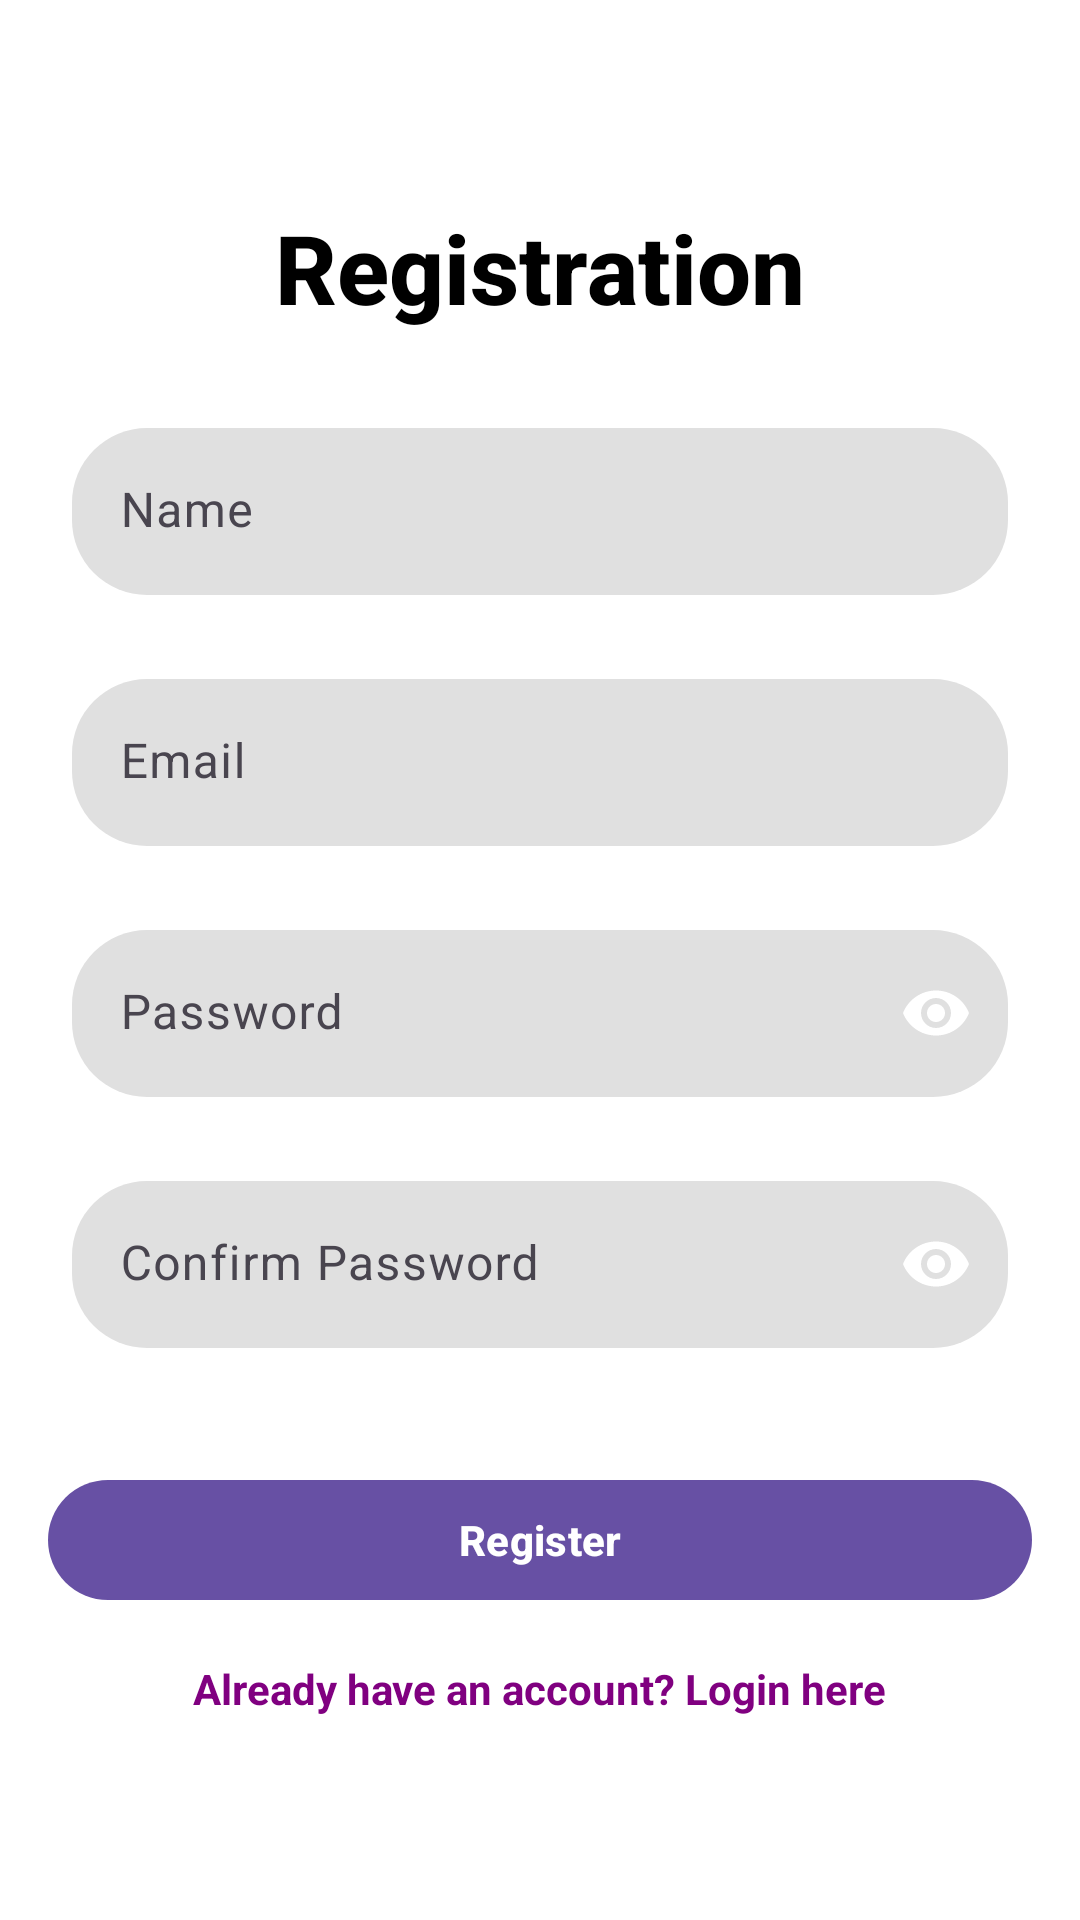

The Android layout XML behind this screen, and the referenced resources:
<!-- AndroidManifest.xml: application theme Theme.MyHotelReview -->
<!-- res/layout/fragment_register.xml -->
<?xml version="1.0" encoding="utf-8"?>
<LinearLayout
    xmlns:android="http://schemas.android.com/apk/res/android"
    xmlns:app="http://schemas.android.com/apk/res-auto"
    android:layout_width="match_parent"
    android:layout_height="match_parent"
    android:orientation="vertical"
    android:gravity="center"
    android:padding="16dp"
    android:background="@android:color/white">

    <TextView
        android:id="@+id/tvTitle"
        android:layout_width="wrap_content"
        android:layout_height="wrap_content"
        android:text="Registration"
        android:textSize="32sp"
        android:textStyle="bold"
        android:textColor="@android:color/black"
        android:layout_marginBottom="24dp"
        android:layout_gravity="center"
        android:fontFamily="sans-serif-medium"/>

    <com.google.android.material.textfield.TextInputLayout
        android:id="@+id/tilName"
        android:layout_width="match_parent"
        android:layout_height="wrap_content"
        android:layout_marginBottom="12dp"
        app:hintEnabled="true"
        android:hint="Name"
        app:boxBackgroundMode="filled"
        app:boxBackgroundColor="#e0e0e0"
        app:boxCornerRadiusTopStart="25dp"
        app:boxCornerRadiusTopEnd="25dp"
        app:boxCornerRadiusBottomStart="25dp"
        app:boxCornerRadiusBottomEnd="25dp"
        app:boxStrokeWidth="0dp"
        android:padding="8dp">

    <com.google.android.material.textfield.TextInputEditText
            android:id="@+id/etName"
            android:layout_width="match_parent"
            android:layout_height="wrap_content"
            android:textColor="@android:color/black"
            android:background="@null" />
    </com.google.android.material.textfield.TextInputLayout>

    <com.google.android.material.textfield.TextInputLayout
        android:id="@+id/tilEmail"
        android:layout_width="match_parent"
        android:layout_height="wrap_content"
        android:layout_marginBottom="12dp"
        app:hintEnabled="true"
        android:hint="Email"
        app:endIconMode="clear_text"
        app:boxBackgroundMode="filled"
        app:boxBackgroundColor="#e0e0e0"
        app:boxCornerRadiusTopStart="25dp"
        app:boxCornerRadiusTopEnd="25dp"
        app:boxCornerRadiusBottomStart="25dp"
        app:boxCornerRadiusBottomEnd="25dp"
        app:boxStrokeWidth="0dp"
        android:padding="8dp">

        <com.google.android.material.textfield.TextInputEditText
            android:id="@+id/etEmail"
            android:layout_width="match_parent"
            android:layout_height="wrap_content"
            android:inputType="textEmailAddress"
            android:textColor="@android:color/black"
            android:background="@null" />
    </com.google.android.material.textfield.TextInputLayout>

    <com.google.android.material.textfield.TextInputLayout
        android:id="@+id/tilPassword"
        android:layout_width="match_parent"
        android:layout_height="wrap_content"
        android:layout_marginBottom="12dp"
        app:passwordToggleEnabled="true"
        android:hint="Password"
        app:endIconMode="password_toggle"
        app:boxBackgroundMode="filled"
        app:boxBackgroundColor="#e0e0e0"
        app:boxCornerRadiusTopStart="25dp"
        app:boxCornerRadiusTopEnd="25dp"
        app:boxCornerRadiusBottomStart="25dp"
        app:boxCornerRadiusBottomEnd="25dp"
        app:boxStrokeWidth="0dp"
        android:padding="8dp">

    <com.google.android.material.textfield.TextInputEditText
            android:id="@+id/etPassword"
            android:layout_width="match_parent"
            android:layout_height="wrap_content"
            android:inputType="textPassword"
            android:textColor="@android:color/black"
            android:background="@null" />
    </com.google.android.material.textfield.TextInputLayout>

    <com.google.android.material.textfield.TextInputLayout
        android:id="@+id/tilConfirmPassword"
        android:layout_width="match_parent"
        android:layout_height="wrap_content"
        android:layout_marginBottom="16dp"
        app:passwordToggleEnabled="true"
        android:hint="Confirm Password"
        app:endIconMode="password_toggle"
        app:boxBackgroundMode="filled"
        app:boxBackgroundColor="#e0e0e0"
        app:boxCornerRadiusTopStart="25dp"
        app:boxCornerRadiusTopEnd="25dp"
        app:boxCornerRadiusBottomStart="25dp"
        app:boxCornerRadiusBottomEnd="25dp"
        app:boxStrokeWidth="0dp"
        android:padding="8dp">

    <com.google.android.material.textfield.TextInputEditText
            android:id="@+id/etConfirmPassword"
            android:layout_width="match_parent"
            android:layout_height="wrap_content"
            android:inputType="textPassword"
            android:textColor="@android:color/black"
            android:background="@null" />
    </com.google.android.material.textfield.TextInputLayout>

    <com.google.android.material.button.MaterialButton
        android:id="@+id/btnRegister"
        android:layout_width="match_parent"
        android:layout_height="wrap_content"
        android:text="Register"
        android:textStyle="bold"
        android:textColor="@android:color/white"
        app:cornerRadius="25dp"
        android:layout_marginTop="16dp" />

    <TextView
        android:id="@+id/tvLogin"
        android:layout_width="wrap_content"
        android:layout_height="wrap_content"
        android:text="Already have an account? Login here"
        android:textColor="#800080"
        android:textStyle="bold"
        android:layout_gravity="center_horizontal"
        android:layout_marginTop="16dp" />

</LinearLayout>
<!-- resources referenced by this layout -->
<resources>
  <style name="Theme.MyHotelReview" parent="Base.Theme.MyHotelReview" />
  <style name="Base.Theme.MyHotelReview" parent="Theme.Material3.DayNight.NoActionBar">
          
          
      </style>
</resources>
